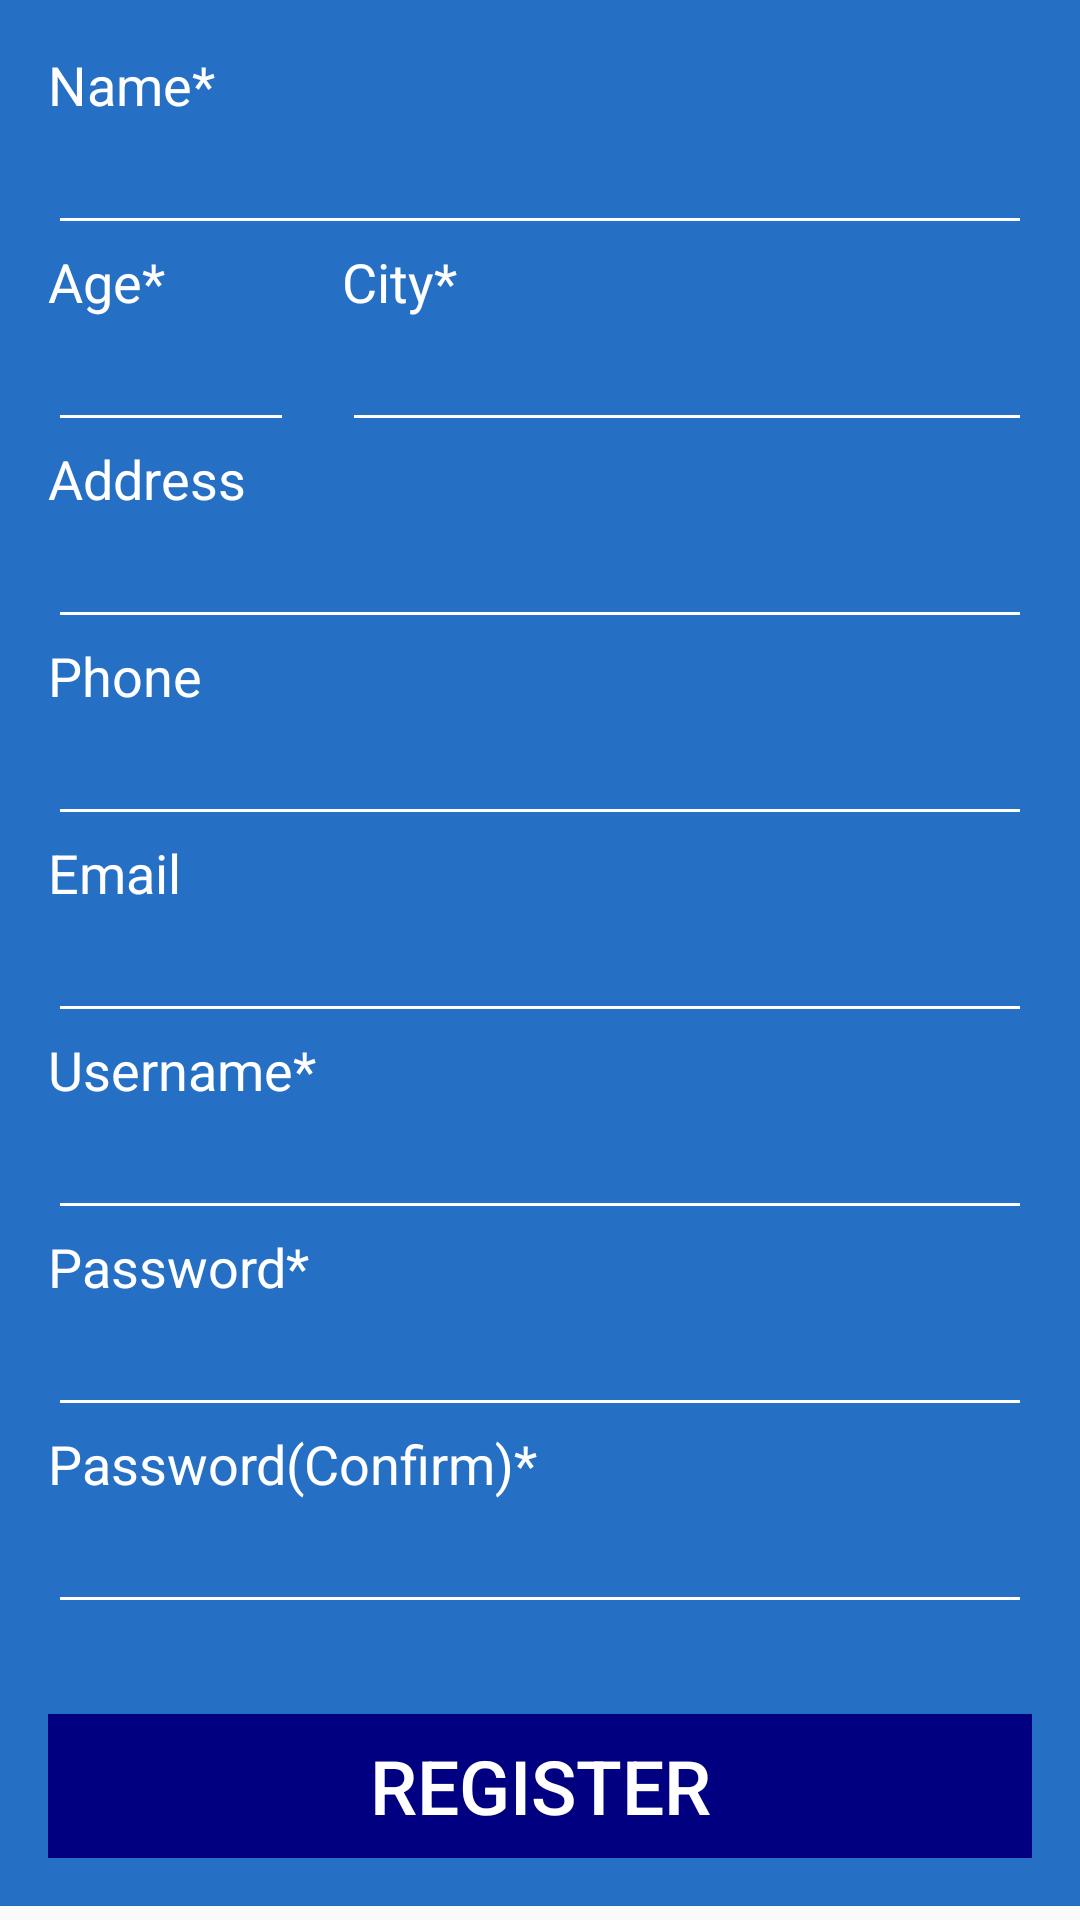

Here is an Android app screen rendered from its layout file. Give the layout XML and the strings, colors and styles it references.
<!-- AndroidManifest.xml: activity theme AppTheme.NoActionBar -->
<!-- res/layout/activity_register.xml -->
<?xml version="1.0" encoding="utf-8"?>
<ScrollView xmlns:android="http://schemas.android.com/apk/res/android"
    android:layout_width="fill_parent"
    android:layout_height="wrap_content"
    android:orientation="vertical"
    android:fillViewport="false">

    <LinearLayout
        android:layout_width="match_parent"
        android:layout_height="wrap_content"
        android:gravity="center_horizontal"
        android:orientation="vertical"
        android:paddingBottom="@dimen/activity_horizontal_margin"
        android:paddingLeft="@dimen/activity_horizontal_margin"
        android:paddingRight="@dimen/activity_horizontal_margin"
        android:paddingTop="@dimen/activity_horizontal_margin"
        android:background="@color/colorBlueLogoLight">


        <TextView
            android:layout_width="wrap_content"
            android:layout_height="wrap_content"
            android:text="Name*"
            android:id="@+id/register_name"
            android:layout_gravity="left"
            android:textSize="@dimen/text_size_editTextSmall"
            android:textColor="@color/colorRegisterTextWhite"/>

        <EditText
            android:layout_width="match_parent"
            android:layout_height="wrap_content"
            android:inputType="textPersonName"
            android:text=""
            android:ems="10"
            android:id="@+id/register_name_text"
            android:textColor="@color/colorRegisterTextWhite"
            android:maxLength="30"/>

        <LinearLayout
            android:orientation="horizontal"
            android:layout_width="match_parent"
            android:layout_height="wrap_content"
            android:weightSum="4">

            <LinearLayout
                android:orientation="vertical"
                android:layout_width="0dp"
                android:layout_height="wrap_content"
                android:layout_weight="1">

                <TextView
                    android:layout_width="wrap_content"
                    android:layout_height="wrap_content"
                    android:text="Age*"
                    android:id="@+id/register_age"
                    android:layout_gravity="left"
                    android:textSize="@dimen/text_size_editTextSmall"
                    android:textColor="@color/colorRegisterTextWhite"/>

                <EditText
                    android:layout_width="match_parent"
                    android:layout_height="wrap_content"
                    android:inputType="text|number"
                    android:text=""
                    android:ems="10"
                    android:id="@+id/register_age_text"
                    android:textColor="@color/colorRegisterTextWhite"
                    android:maxLength="3"/>

            </LinearLayout>
            <LinearLayout
                android:orientation="vertical"
                android:layout_width="0dp"
                android:layout_height="wrap_content"
                android:layout_weight="3">

                <TextView
                    android:layout_width="wrap_content"
                    android:layout_height="wrap_content"
                    android:text="City*"
                    android:id="@+id/register_city"
                    android:layout_gravity="left"
                    android:textSize="@dimen/text_size_editTextSmall"
                    android:textColor="@color/colorRegisterTextWhite"
                    android:layout_marginLeft="@dimen/activity_horizontal_margin"/>

                <EditText
                    android:layout_width="match_parent"
                    android:layout_height="wrap_content"
                    android:inputType="textPostalAddress"
                    android:text=""
                    android:ems="10"
                    android:id="@+id/register_city_text"
                    android:textColor="@color/colorRegisterTextWhite"
                    android:layout_marginLeft="@dimen/activity_horizontal_margin"
                    android:maxLength="15"/>

            </LinearLayout>
        </LinearLayout>

        <TextView
            android:layout_width="wrap_content"
            android:layout_height="wrap_content"
            android:text="Address"
            android:id="@+id/register_address"
            android:layout_gravity="left"
            android:textSize="@dimen/text_size_editTextSmall"
            android:textColor="@color/colorRegisterTextWhite"/>

        <EditText
            android:layout_width="match_parent"
            android:layout_height="wrap_content"
            android:inputType="textPostalAddress"
            android:text=""
            android:ems="10"
            android:id="@+id/register_address_text"
            android:textColor="@color/colorRegisterTextWhite"
            android:maxLength="150"/>

        <TextView
            android:layout_width="wrap_content"
            android:layout_height="wrap_content"
            android:text="Phone"
            android:id="@+id/register_phone"
            android:layout_gravity="left"
            android:textSize="@dimen/text_size_editTextSmall"
            android:textColor="@color/colorRegisterTextWhite"/>

        <EditText
            android:layout_width="match_parent"
            android:layout_height="wrap_content"
            android:inputType="text|phone"
            android:text=""
            android:ems="10"
            android:id="@+id/register_phone_text"
            android:textColor="@color/colorRegisterTextWhite"
            android:maxLength="30"/>

        <TextView
        android:layout_width="wrap_content"
        android:layout_height="wrap_content"
        android:text="Email"
        android:id="@+id/register_email"
        android:layout_gravity="left"
        android:textSize="@dimen/text_size_editTextSmall"
        android:textColor="@color/colorRegisterTextWhite"/>

        <EditText
            android:layout_width="match_parent"
            android:layout_height="wrap_content"
            android:inputType="textEmailAddress"
            android:text=""
            android:ems="10"
            android:id="@+id/register_email_text"
            android:textColor="@color/colorRegisterTextWhite"
            android:maxLength="30"/>

        <TextView
            android:layout_width="wrap_content"
            android:layout_height="wrap_content"
            android:text="Username*"
            android:id="@+id/register_username"
            android:layout_gravity="left"
            android:textSize="@dimen/text_size_editTextSmall"
            android:textColor="@color/colorRegisterTextWhite"/>

        <EditText
            android:layout_width="match_parent"
            android:layout_height="wrap_content"
            android:inputType="textPersonName"
            android:text=""
            android:ems="10"
            android:id="@+id/register_username_text"
            android:textColor="@color/colorRegisterTextWhite"
            android:maxLength="30"/>

        <TextView
            android:layout_width="wrap_content"
            android:layout_height="wrap_content"
            android:text="Password*"
            android:id="@+id/register_password"
            android:layout_gravity="left"
            android:textSize="@dimen/text_size_editTextSmall"
            android:textColor="@color/colorRegisterTextWhite"/>

        <EditText
            android:layout_width="match_parent"
            android:layout_height="wrap_content"
            android:inputType="textPassword"
            android:text=""
            android:ems="10"
            android:id="@+id/register_password_text"
            android:textColor="@color/colorRegisterTextWhite"
            android:maxLength="30"/>

        <TextView
            android:layout_width="wrap_content"
            android:layout_height="wrap_content"
            android:text="Password(Confirm)*"
            android:id="@+id/register_password_confirm"
            android:layout_gravity="left"
            android:textSize="@dimen/text_size_editTextSmall"
            android:textColor="@color/colorRegisterTextWhite"/>

        <EditText
            android:layout_width="match_parent"
            android:layout_height="wrap_content"
            android:inputType="textPassword"
            android:text=""
            android:ems="10"
            android:id="@+id/register_password_confirm_text"
            android:textColor="@color/colorRegisterTextWhite"
            android:maxLength="30"/>

        <Button
            android:layout_width="match_parent"
            android:layout_height="wrap_content"
            android:text="Register"
            android:textSize="@dimen/text_size_editText"
            android:layout_marginTop="@dimen/activity_register_button_vertical_margin"
            android:id="@+id/button_register"
            android:textColor="@color/colorWhite"
            android:background="@drawable/custom_button"/>

    </LinearLayout>

</ScrollView>
<!-- resources referenced by this layout -->
<resources>
  <color name="colorBlueLogoLight">#256FC5</color>
  <color name="colorRegisterTextWhite">#FFFFFF</color>
  <color name="colorWhite">#FFFFFF</color>
  <dimen name="activity_horizontal_margin">16dp</dimen>
  <dimen name="activity_register_button_vertical_margin">30dp</dimen>
  <dimen name="text_size_editText">25dp</dimen>
  <dimen name="text_size_editTextSmall">18dp</dimen>
  <!-- drawable custom_button (drawable) -->
  <?xml version="1.0" encoding="utf-8"?>
  <selector xmlns:android="http://schemas.android.com/apk/res/android">
      <item android:drawable="@color/colorOrange"
          android:state_pressed="true"/>
      <item android:drawable="@color/colorBlue"
          android:state_pressed="false"/>
  </selector>
  <style name="AppTheme.NoActionBar">
          <item name="windowActionBar">false</item>
          <item name="windowNoTitle">true</item>
      </style>
  <color name="colorOrange">#F65327</color>
  <color name="colorBlue">#000080</color>
</resources>
